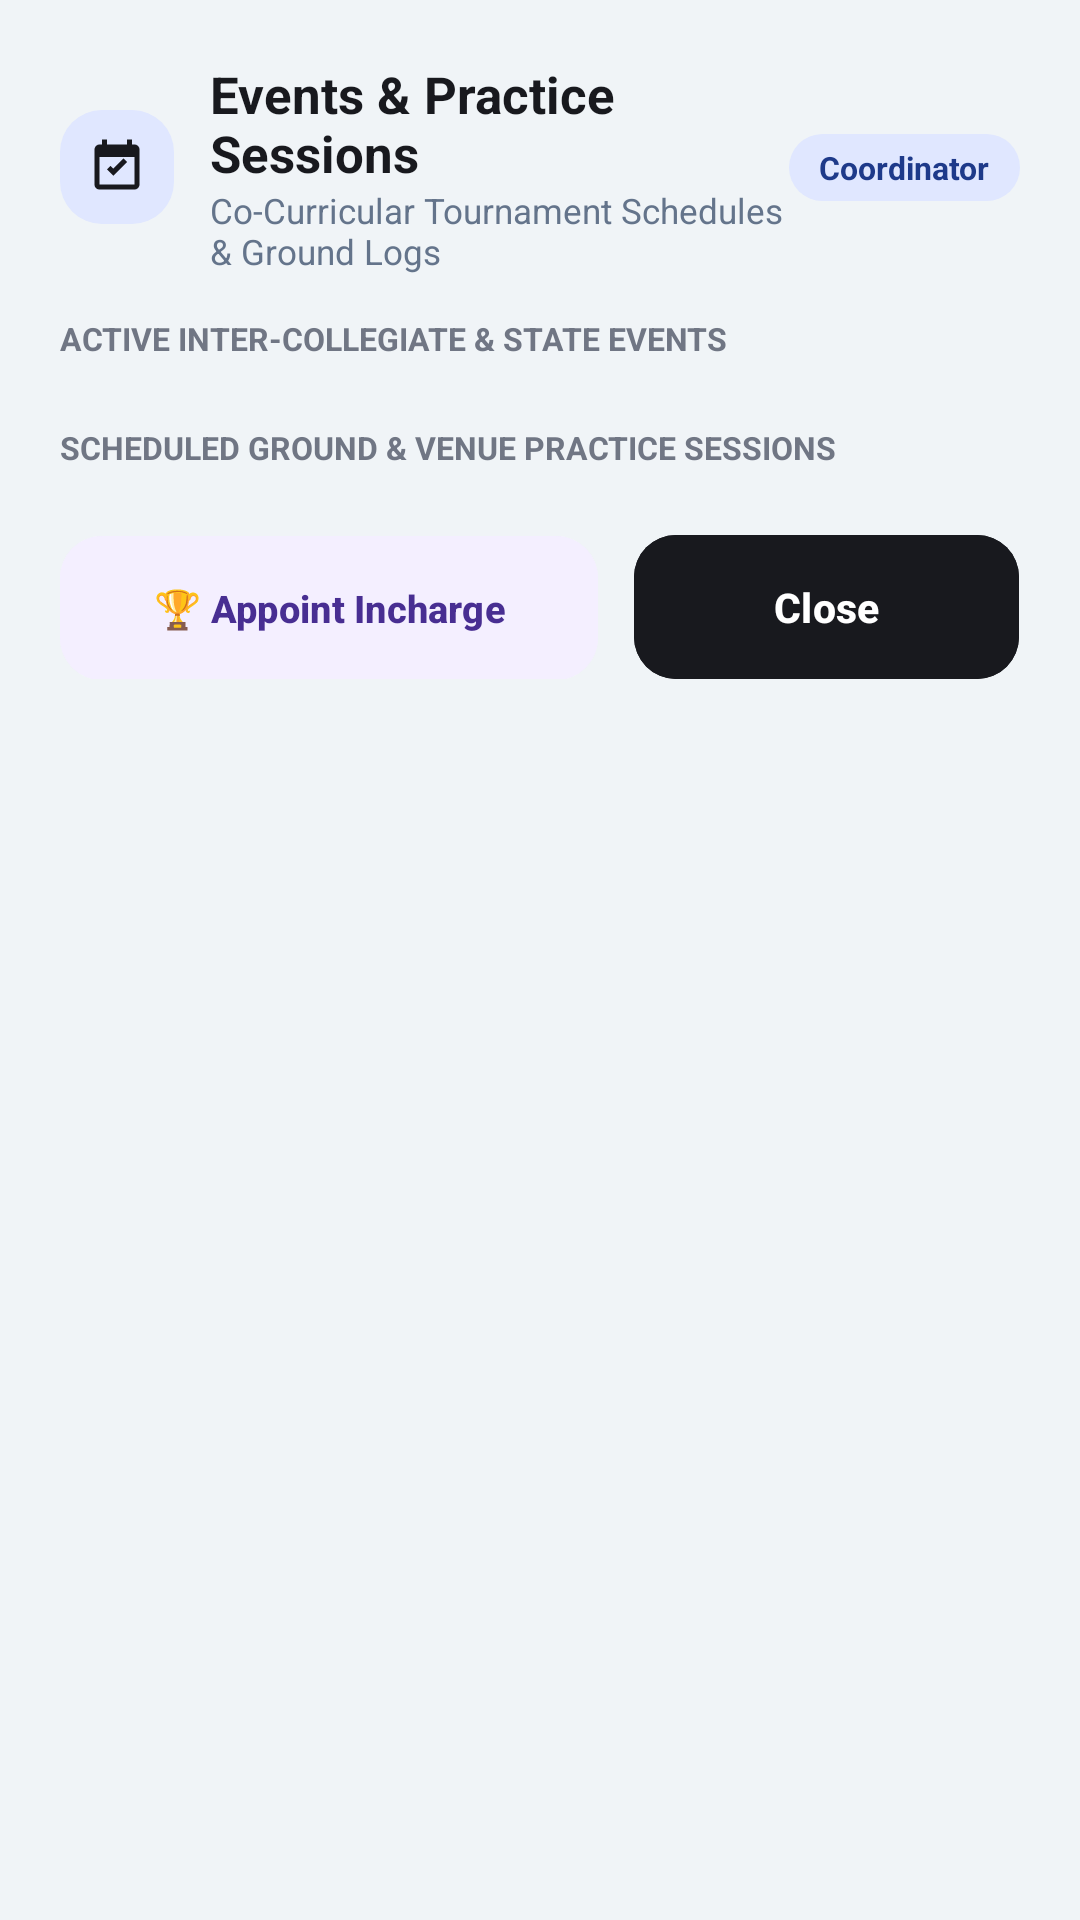

Android layout source for this screen:
<!-- AndroidManifest.xml: application theme Theme.Eventra2 -->
<!-- res/layout/dialog_events_and_practice.xml -->
<?xml version="1.0" encoding="utf-8"?>
<LinearLayout xmlns:android="http://schemas.android.com/apk/res/android"
    xmlns:app="http://schemas.android.com/apk/res-auto"
    android:layout_width="match_parent"
    android:layout_height="wrap_content"
    android:background="@drawable/bg_card_white"
    android:orientation="vertical"
    android:padding="20dp">

    
    <LinearLayout
        android:layout_width="match_parent"
        android:layout_height="wrap_content"
        android:gravity="center_vertical"
        android:orientation="horizontal">

        <ImageView
            android:layout_width="38dp"
            android:layout_height="38dp"
            android:background="@drawable/bg_tile_mint"
            android:padding="9dp"
            android:src="@drawable/ic_calendar_event"
            app:tint="@color/charcoal_dark" />

        <LinearLayout
            android:layout_width="0dp"
            android:layout_height="wrap_content"
            android:layout_marginStart="12dp"
            android:layout_weight="1"
            android:orientation="vertical">

            <TextView
                android:layout_width="wrap_content"
                android:layout_height="wrap_content"
                android:text="Events &amp; Practice Sessions"
                android:textColor="@color/charcoal_dark"
                android:textSize="17sp"
                android:textStyle="bold" />

            <TextView
                android:layout_width="wrap_content"
                android:layout_height="wrap_content"
                android:text="Co-Curricular Tournament Schedules &amp; Ground Logs"
                android:textColor="@color/text_muted"
                android:textSize="11.5sp" />
        </LinearLayout>

        <TextView
            android:layout_width="wrap_content"
            android:layout_height="wrap_content"
            android:background="@drawable/bg_chip_mint"
            android:paddingStart="10dp"
            android:paddingTop="4dp"
            android:paddingEnd="10dp"
            android:paddingBottom="4dp"
            android:text="Coordinator"
            android:textColor="@color/pastel_mint_text"
            android:textSize="10.5sp"
            android:textStyle="bold" />
    </LinearLayout>

    <androidx.core.widget.NestedScrollView
        android:layout_width="match_parent"
        android:layout_height="wrap_content"
        android:layout_marginTop="14dp"
        android:maxHeight="500dp">

        <LinearLayout
            android:layout_width="match_parent"
            android:layout_height="wrap_content"
            android:orientation="vertical">

            
            <TextView
                android:layout_width="wrap_content"
                android:layout_height="wrap_content"
                android:text="ACTIVE INTER-COLLEGIATE &amp; STATE EVENTS"
                android:textColor="@color/text_secondary"
                android:textSize="10.5sp"
                android:textStyle="bold" />

            <LinearLayout
                android:id="@+id/containerEventsList"
                android:layout_width="match_parent"
                android:layout_height="wrap_content"
                android:layout_marginTop="6dp"
                android:orientation="vertical" />

            
            <TextView
                android:layout_width="wrap_content"
                android:layout_height="wrap_content"
                android:layout_marginTop="16dp"
                android:text="SCHEDULED GROUND &amp; VENUE PRACTICE SESSIONS"
                android:textColor="@color/text_secondary"
                android:textSize="10.5sp"
                android:textStyle="bold" />

            <LinearLayout
                android:id="@+id/containerPracticeSessionsList"
                android:layout_width="match_parent"
                android:layout_height="wrap_content"
                android:layout_marginTop="6dp"
                android:orientation="vertical" />

        </LinearLayout>
    </androidx.core.widget.NestedScrollView>

    
    <LinearLayout
        android:layout_width="match_parent"
        android:layout_height="wrap_content"
        android:layout_marginTop="16dp"
        android:orientation="horizontal">

        <com.google.android.material.button.MaterialButton
            android:id="@+id/btnAppointInchargeInDialog"
            style="@style/Widget.Material3.Button.TonalButton"
            android:layout_width="0dp"
            android:layout_height="48dp"
            android:layout_marginEnd="6dp"
            android:layout_weight="1.4"
            android:backgroundTint="@color/pastel_lavender_surface"
            android:insetTop="0dp"
            android:insetBottom="0dp"
            android:text="🏆 Appoint Incharge"
            android:textAllCaps="false"
            android:textColor="@color/pastel_lavender_text"
            android:textSize="12.5sp"
            android:textStyle="bold"
            app:cornerRadius="14dp" />

        <com.google.android.material.button.MaterialButton
            android:id="@+id/btnCloseEventsDialog"
            style="@style/Widget.Eventra.Button.Pill"
            android:layout_width="0dp"
            android:layout_height="48dp"
            android:layout_marginStart="6dp"
            android:layout_weight="1"
            android:backgroundTint="@color/charcoal_dark"
            android:insetTop="0dp"
            android:insetBottom="0dp"
            android:text="Close"
            android:textAllCaps="false"
            android:textColor="@color/white"
            android:textSize="13.5sp"
            android:textStyle="bold"
            app:cornerRadius="14dp" />
    </LinearLayout>

</LinearLayout>
<!-- resources referenced by this layout -->
<resources>
  <color name="charcoal_dark">#FF18191E</color>
  <color name="pastel_lavender_surface">#FFF4EFFF</color>
  <color name="pastel_lavender_text">#FF482E92</color>
  <color name="pastel_mint_text">#FF1E3A8A</color>
  <color name="text_muted">#FF64748B</color>
  <color name="text_secondary">#FF707684</color>
  <color name="white">#FFFFFFFF</color>
  <!-- drawable bg_chip_mint (drawable) -->
  <?xml version="1.0" encoding="utf-8"?>
  <shape xmlns:android="http://schemas.android.com/apk/res/android"
      android:shape="rectangle">
      <solid android:color="@color/pastel_mint_chip" />
      <corners android:radius="100dp" />
  </shape>
  <!-- drawable bg_tile_mint (drawable) -->
  <?xml version="1.0" encoding="utf-8"?>
  <shape xmlns:android="http://schemas.android.com/apk/res/android" android:shape="rectangle">
      <solid android:color="@color/pastel_mint_bg" />
      <corners android:radius="14dp" />
  </shape>
  <!-- drawable ic_calendar_event (drawable) -->
  <vector xmlns:android="http://schemas.android.com/apk/res/android"
      android:width="28dp"
      android:height="28dp"
      android:viewportWidth="24"
      android:viewportHeight="24">
      <path
          android:fillColor="@color/charcoal_dark"
          android:pathData="M19,3h-1V1h-2v2H8V1H6v2H5c-1.11,0 -1.99,0.9 -1.99,2L3,19c0,1.1 0.89,2 2,2h14c1.1,0 2,-0.9 2,-2V5c0,-1.1 -0.9,-2 -2,-2zm0,16H5V8h14v11zM10.5,15.5l-2.5,-2.5 1.41,-1.41 1.09,1.09 4.09,-4.09 1.41,1.41 -5.5,5.5z"/>
  </vector>
  <style name="Widget.Eventra.Button.Pill" parent="Widget.Material3.Button">
          <item name="cornerRadius">28dp</item>
          <item name="backgroundTint">@color/charcoal_dark</item>
          <item name="android:textColor">@color/white</item>
          <item name="android:textAllCaps">false</item>
          <item name="android:textStyle">bold</item>
          <item name="android:textSize">15sp</item>
      </style>
  <style name="Theme.Eventra2" parent="Base.Theme.Eventra2" />
  <color name="pastel_mint_chip">#FFE0E7FF</color>
  <color name="pastel_mint_bg">#FFE0E7FF</color>
  <style name="Base.Theme.Eventra2" parent="Theme.Material3.Light.NoActionBar">
          <item name="colorPrimary">@color/charcoal_dark</item>
          <item name="colorOnPrimary">@color/white</item>
          <item name="colorSecondary">@color/pastel_lavender_primary</item>
          <item name="colorOnSecondary">@color/white</item>
          <item name="android:windowBackground">@color/bg_canvas</item>
          <item name="android:statusBarColor">@color/bg_canvas</item>
          <item name="android:windowLightStatusBar" tools:targetApi="m">true</item>
          <item name="android:navigationBarColor">@color/white</item>
          <item name="android:windowLightNavigationBar" tools:targetApi="o_mr1">true</item>
          <item name="android:fitsSystemWindows">true</item>
      </style>
  <color name="pastel_lavender_primary">#FF7B52DE</color>
  <color name="bg_canvas">#FFF0F4F7</color>
</resources>
